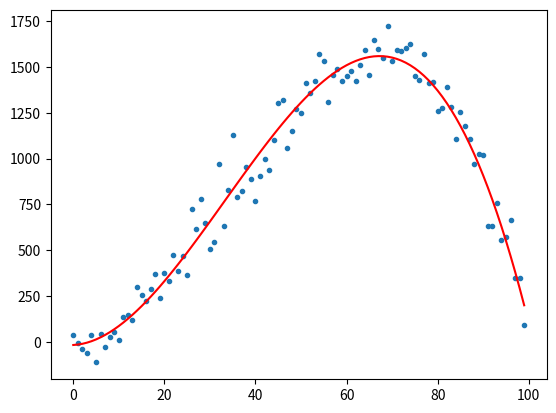

Write Python code to recreate this figure.
import numpy as np
import matplotlib.pyplot as plt

n = 100
var = 10000
epsilon = np.sqrt(var)*np.random.normal(size = (n,1))

def model_function(x):
    return 2 + x + x ** 2 - 0.01*x ** 3
x_vals = np.array([i for i in range(n)])
y_vals = model_function(np.vstack(x_vals)) + epsilon
num_params = 4
X = np.zeros((n,num_params))
for i in range(n):
    for j in range(num_params):
        X[i,j] = x_vals[i] ** j
Xt = X.T
Xhat = Xt @ X
H = np.linalg.inv(Xhat) @ Xt @ y_vals
print(H)
Y = X @ H
plt.figure()
plt.scatter(x_vals, y_vals, marker = '.')
plt.plot(Y, color = 'red')
plt.show()